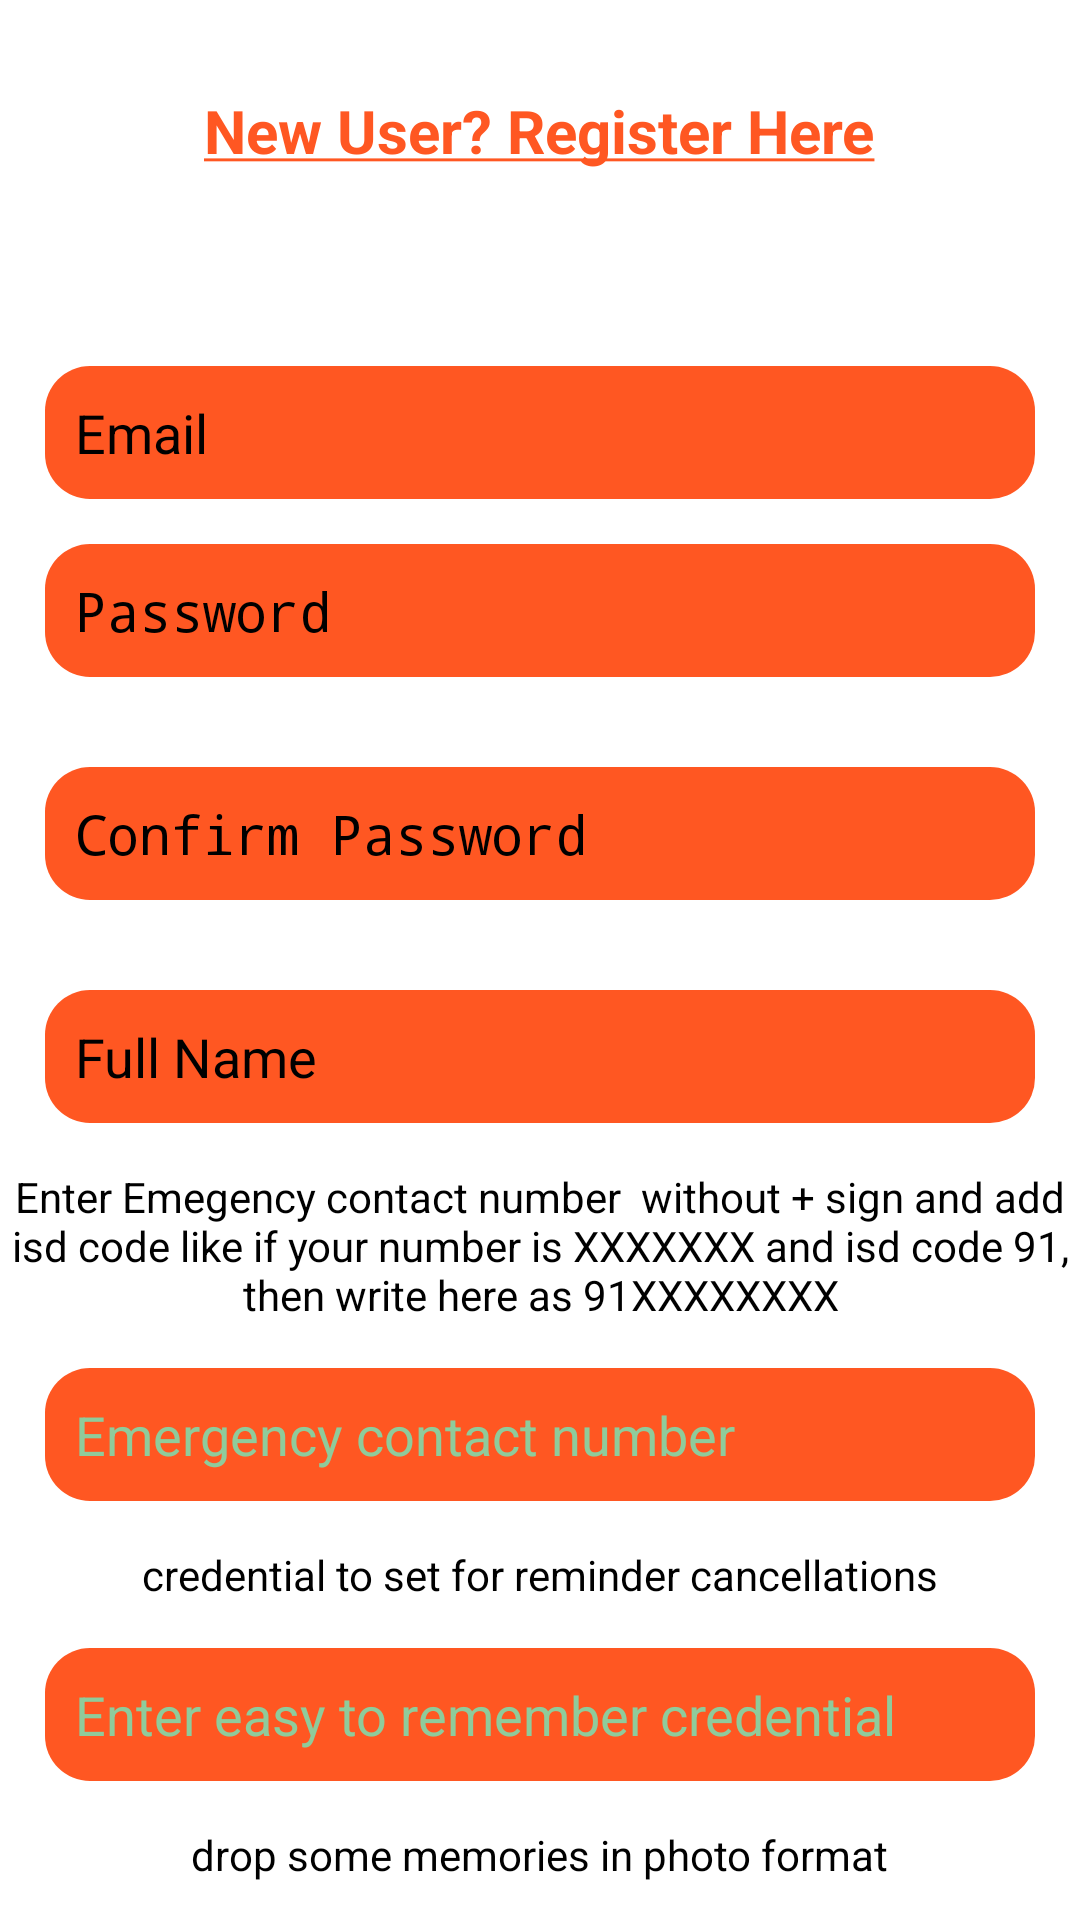

Layout XML and referenced resources for this Android screen:
<!-- AndroidManifest.xml: application theme Theme.AppCompat.Light.NoActionBar.FullScreen -->
<!-- res/layout/activity_singup_screen.xml -->
<?xml version="1.0" encoding="utf-8"?>
<RelativeLayout xmlns:android="http://schemas.android.com/apk/res/android"
    xmlns:app="http://schemas.android.com/apk/res-auto"
    xmlns:tools="http://schemas.android.com/tools"
    android:layout_width="match_parent"
    android:layout_height="match_parent"
    android:background="@color/white"
    tools:context=".singupScreen">

        <TextView
            android:id="@+id/text"
            android:layout_width="wrap_content"
            android:layout_height="wrap_content"
            android:text="@string/sign_text"
            android:textSize="20sp"
            android:layout_margin="30dp"
            android:fontFamily="sans-serif"
            android:textStyle="bold"
            android:layout_centerHorizontal="true"
            android:textColor="@color/main03"/>

    <ScrollView
        android:layout_width="match_parent"
        android:layout_below="@id/text"
        android:layout_height="wrap_content">
        <RelativeLayout
            android:layout_width="match_parent"
            android:layout_height="wrap_content">

            <EditText
                android:id="@+id/emailtext"
                android:hint="Email"
                android:padding="10dp"
                android:drawablePadding="5dp"
                android:layout_marginTop="35dp"
                android:layout_marginLeft="15dp"
                android:textColorHint="@color/black"
                android:textColor="@color/main02"
                android:layout_marginRight="15dp"
                android:inputType="textEmailAddress"
                android:layout_width="match_parent"
                android:layout_height="wrap_content"
                android:background="@drawable/sharp_rect03"
                app:backgroundTint="@color/main05"
                android:layout_weight="1"
                />
            <EditText
                android:id="@+id/passwordtext"
                android:layout_below="@id/emailtext"
                android:hint="Password"
                android:padding="10dp"
                android:textColorHint="@color/black"
                android:textColor="@color/main02"
                android:drawablePadding="5dp"
                android:layout_margin="15dp"
                android:inputType="textPassword"
                android:layout_width="match_parent"
                android:layout_height="wrap_content"
                android:background="@drawable/sharp_rect03"
                app:backgroundTint="@color/main05"
                />
            <EditText
                android:id="@+id/confirmpasswordtext"
                android:layout_below="@id/passwordtext"
                android:hint="Confirm Password"
                android:padding="10dp"
                android:drawablePadding="5dp"
                android:textColorHint="@color/black"
                android:textColor="@color/main02"
                android:layout_margin="15dp"
                android:inputType="textPassword"
                android:layout_width="match_parent"
                android:layout_height="wrap_content"
                android:background="@drawable/sharp_rect03"
                app:backgroundTint="@color/main05"
                />
            <EditText
                android:id="@+id/Nametv"
                android:layout_below="@id/confirmpasswordtext"
                android:hint="Full Name"
                android:padding="10dp"
                android:textColorHint="@color/black"
                android:textColor="@color/main02"
                android:drawablePadding="5dp"
                android:layout_margin="15dp"
                android:inputType="textPersonName|textCapWords"
                android:layout_width="match_parent"
                android:layout_height="wrap_content"
                android:background="@drawable/sharp_rect03"
                app:backgroundTint="@color/main05"
                />
            <TextView
                android:id="@+id/text5"
                android:layout_width="wrap_content"
android:gravity="center_horizontal"
                android:layout_height="wrap_content"
                android:text="Enter Emegency contact number  without + sign and add isd code like if your number is XXXXXXX and isd code 91, then write here as 91XXXXXXXX"
                android:textSize="14sp"
                android:layout_below="@id/Nametv"
                android:layout_centerHorizontal="true"
                android:textColor="@color/black"/>
            <EditText
                android:id="@+id/PhoneTV"
                android:layout_below="@id/text5"
                android:hint="Emergency contact number"
                android:padding="10dp"
                android:drawablePadding="5dp"
                android:textColorHint="@color/main04"
                android:textColor="@color/main05"
                android:layout_margin="15dp"
                android:inputType="phone"
                android:layout_width="match_parent"
                android:layout_height="wrap_content"
                android:background="@drawable/sharp_rect03"
                app:backgroundTint="@color/main02"
                />
            <TextView
                android:id="@+id/text1"
                android:layout_width="wrap_content"

                android:layout_height="wrap_content"
                android:text="credential to set for reminder cancellations"
                android:textSize="14sp"
                android:layout_below="@id/PhoneTV"
                android:layout_centerHorizontal="true"
                android:textColor="@color/black"/>
            <EditText
                android:id="@+id/credentialTV"
                android:layout_below="@id/text1"
                android:hint="Enter easy to remember credential"
                android:padding="10dp"
                android:drawablePadding="5dp"
                android:textColorHint="@color/main04"
                android:textColor="@color/main05"
                android:layout_margin="15dp"
                android:inputType="textImeMultiLine"
                android:layout_width="match_parent"
                android:layout_height="wrap_content"
                android:background="@drawable/sharp_rect03"
                app:backgroundTint="@color/main02"
                />
            <TextView
                android:id="@+id/text2"
                android:layout_width="wrap_content"
                android:layout_height="wrap_content"
                android:text="drop some memories in photo format"
                android:textSize="14sp"
                android:layout_below="@id/credentialTV"
                android:layout_centerHorizontal="true"
                android:textColor="@color/black"/>
            <ImageView

                android:layout_width="200dp"
                android:layout_height="200dp"
                android:layout_centerHorizontal="true"
                android:src="@drawable/memory"
                android:layout_below="@id/text2"
                android:id="@+id/memoryIV"/>

            <Button
                android:id="@+id/registerButton"
                style="@style/Widget.AppCompat.Button.Colored"
                android:text="REGISTER"
                android:layout_margin="20dp"
                android:backgroundTint="@color/main01"
                android:layout_width="wrap_content"
                android:layout_height="wrap_content"
                android:layout_below="@id/memoryIV"
                android:layout_centerHorizontal="true"
                android:textColor="@color/white"
                android:background="@drawable/sharp_rect02"
                android:minWidth="120dp"
                ></Button>

        </RelativeLayout>
    </ScrollView>
</RelativeLayout>
<!-- resources referenced by this layout -->
<resources>
  <color name="black">#FF000000</color>
  <color name="main01">#12130F</color>
  <color name="main02">#263238</color>
  <color name="main03">#ff5722</color>
  <color name="main04">#8FCB9B</color>
  <color name="main05">#cfd8dc</color>
  <color name="white">#FFFFFFFF</color>
  <!-- drawable memory: png bitmap (drawable, 476237 bytes) -->
  <!-- drawable sharp_rect02 (drawable) -->
  <?xml version="1.0" encoding="utf-8"?>
  <shape xmlns:android="http://schemas.android.com/apk/res/android"
      android:shape="rectangle">
      <solid android:color="@color/main02"/>
      <corners
          android:topLeftRadius="30dp"
          android:topRightRadius= "30dp"/>
  
  </shape>
  <!-- drawable sharp_rect03 (drawable) -->
  <?xml version="1.0" encoding="utf-8"?>
  <shape xmlns:android="http://schemas.android.com/apk/res/android"
      android:shape="rectangle">
      <solid android:color="@color/main03"/>
      <corners
         android:radius="15dp"/>
  
  </shape>
  <string name="sign_text"><u>New User? Register Here</u></string>
  <style name="Theme.AppCompat.Light.NoActionBar.FullScreen" parent="Theme.AppCompat.NoActionBar">
          <item name="windowNoTitle">true</item>
          <item name="windowActionBar">false</item>
          <item name="android:windowFullscreen">true</item>
          <item name="android:windowContentOverlay">@null</item>
      </style>
</resources>
